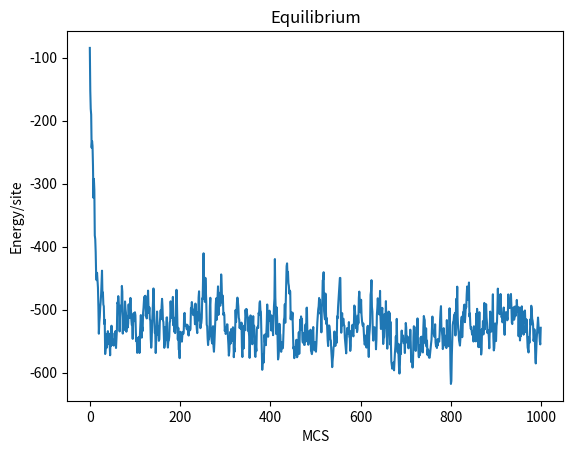
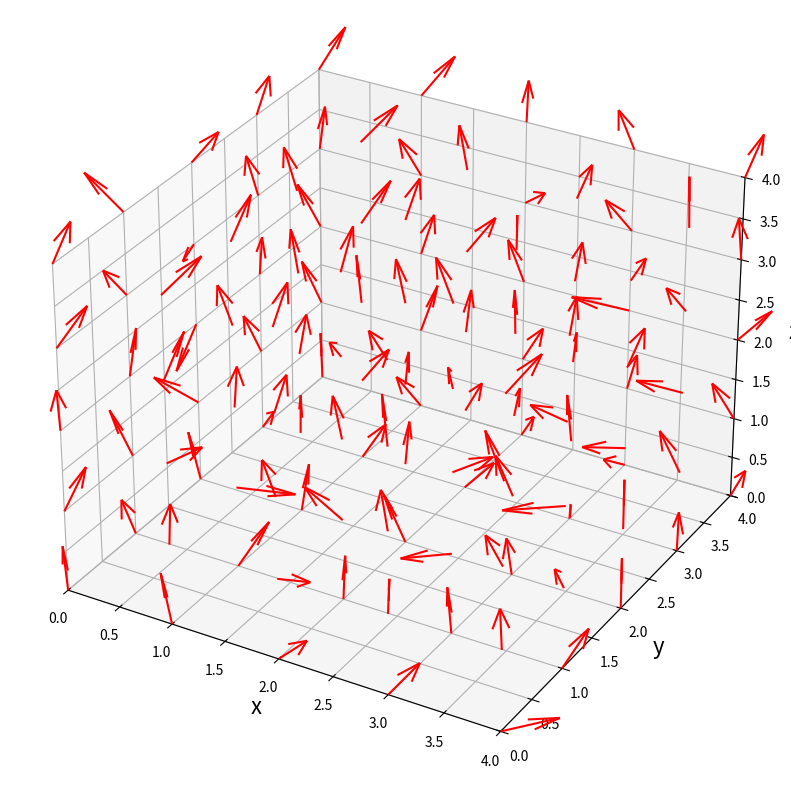

Here is the Python script that generated these plots, in order:
import numpy as np
import pandas as pd
from matplotlib import pyplot as plt
from numpy.random import *

#para
L = 5

#function
def set_new_spin():
    theta, fai = np.radians(randint(0, 181)), np.radians(randint(0, 361))
    x, y, z = np.sin(theta)*np.cos(fai), np.sin(theta)*np.sin(fai), np.cos(theta)
    new_spin = np.array([x, y, z])
    return new_spin

#init spin
init_spin = np.empty((L, L, L, 3))
for k in range(L):
    for j in range(L):
        for i in range(L):
            new_spin = set_new_spin()
            init_spin[k, j, i, :] = new_spin
print("L:", L)
print(init_spin)

#check equiliblium

#para
J1 = 1
H = 0.1*np.array([0, 0, 1])
kB = 1
T = 1.5
B = 1/(kB*T)
equi = 1000

#load spin
spin = np.copy(init_spin)

#function
def calc_sum_nn(spin, i, j, k, L):
    sum_nn1 = spin[k, j, (i+1)%L, :] + spin[k, j, (i-1)%L, :] + spin[k, (j+1)%L, i, :] + spin[k, (j-1)%L, i, :] + spin[(k+1)%L, j, i, :] + spin[(k-1)%L, j, i, :]
    sum_nn = sum_nn1
    return sum_nn


#main
size = L**3
naccept = 0
plt_E = np.empty(0)
plt_mcs = np.empty(0)
for loop in range(equi):
    plt_mcs = np.append(plt_mcs, loop)
    for mcs in range(size):
        new_spin = set_new_spin()
        i, j, k = randint(0, L, 3)
        sum_nn = calc_sum_nn(spin, i, j, k, L)
        E0 = -np.dot((J1*sum_nn+H), spin[k, j, i, :])
        E1 = -np.dot((J1*sum_nn+H), new_spin)
        dE = E1 - E0
        metro_p = np.exp(-B*dE)
        metropolis = uniform(0,1)
        #print("spin:", spin[k, j, i, :])
        #print("new_spin:", new_spin)
        #print("metro_p:", metro_p,"\n")
        if(metro_p>metropolis):
            spin[k, j, i, :] = new_spin
            naccept += 1
    #calc enegy
    E_total = 0
    for k in range(L):
        for j in range(L):
            for i in range(L):
                sum_nn = spin[k, j, (i+1)%L, :] + spin[k, j, (i-1)%L, :] + spin[k, (j+1)%L, i, :] + spin[k, (j-1)%L, i, :] + spin[(k+1)%L, j, i, :] + spin[(k-1)%L, j, i, :]
                E0 = -np.dot(J1*sum_nn, spin[k, j, i, :])
                E_total += E0
    plt_E = np.append(plt_E, E_total)
print("fin equi, accept ratio:", naccept/(equi*size))
#plot equi
plt.title("Equilibrium")
plt.xlabel("MCS")
plt.ylabel("Energy/site")
plt.plot(plt_mcs[:], plt_E[:])
plt.show()

#plot spin
#4D~2D
sm = np.empty((size, 6))
for k in range(L):
    for j in range(L):
        for i in range(L):
            id = L**2*k+L*j+i
            sm[id, :] = [i, j, k, spin[k, j, i, 0], spin[k,j,i,1], spin[k,j,i,2]]
# FigureとAxes
fig = plt.figure(figsize = (10, 10))
ax = fig.add_subplot(111, projection='3d')
#ax.grid()
ax.set_xlabel("x", fontsize = 16)
ax.set_ylabel("y", fontsize = 16)
ax.set_zlabel("z", fontsize = 16)
ax.set_xlim(0, L-1)
ax.set_ylim(0, L-1)
ax.set_zlim(0, L-1)

ax.quiver(sm[:, 0], sm[:, 1], sm[:, 2], sm[:,3], sm[:,4], sm[:,5],
          color = "red", length = 0.5,
          arrow_length_ratio = 0.5)